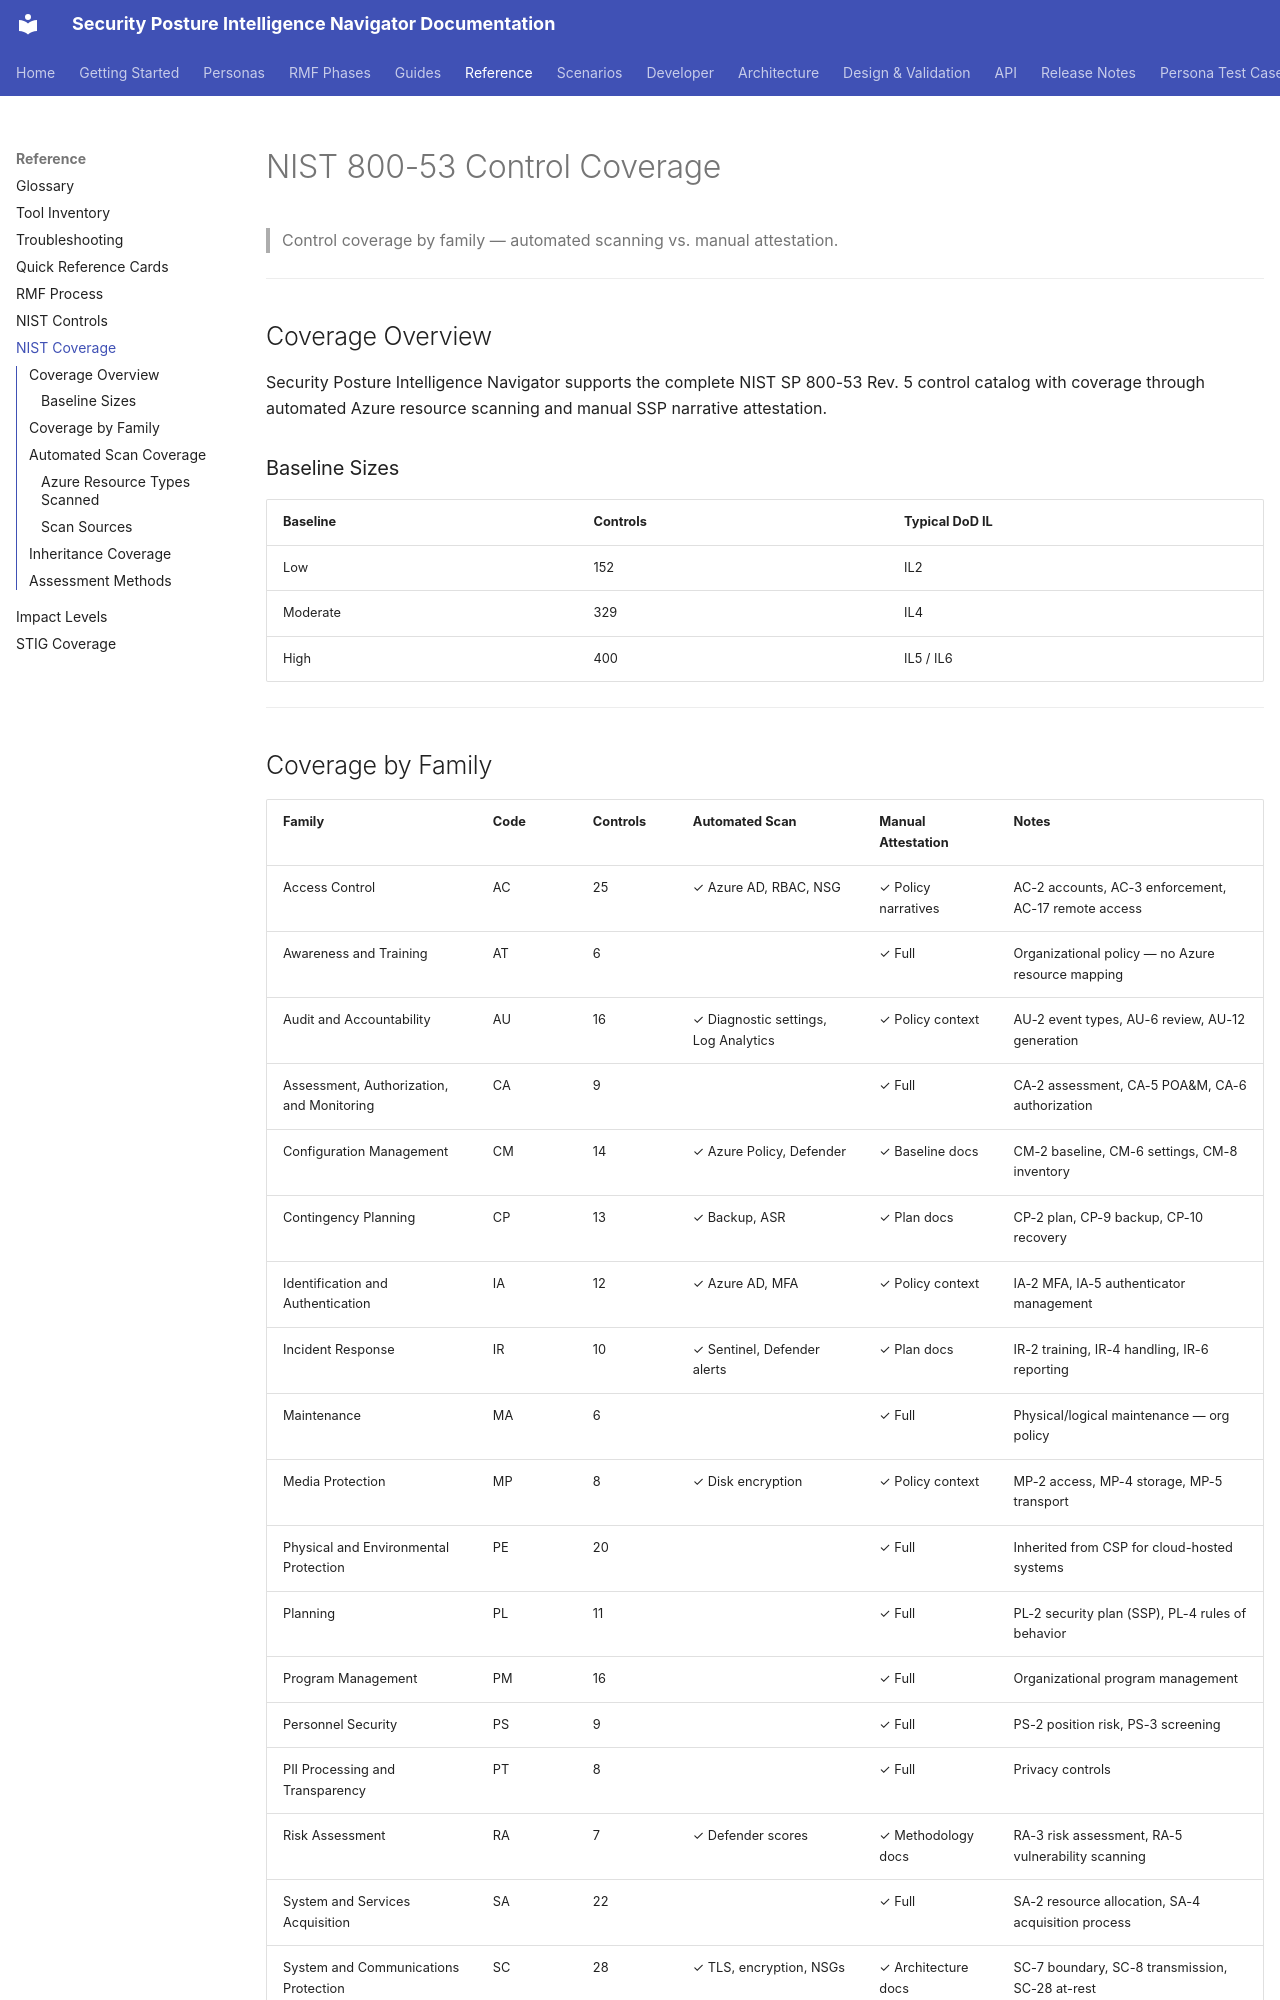

repository: azurenoops/spin_agent · page: reference/nist-coverage.html · generator: mkdocs

# NIST 800-53 Control Coverage

> Control coverage by family — automated scanning vs. manual attestation.

---

## Coverage Overview

Security Posture Intelligence Navigator supports the complete NIST SP 800-53 Rev. 5 control catalog with coverage through automated Azure resource scanning and manual SSP narrative attestation.

### Baseline Sizes

| Baseline | Controls | Typical DoD IL |
|----------|----------|---------------|
| Low | 152 | IL2 |
| Moderate | 329 | IL4 |
| High | 400 | IL5 / IL6 |

---
